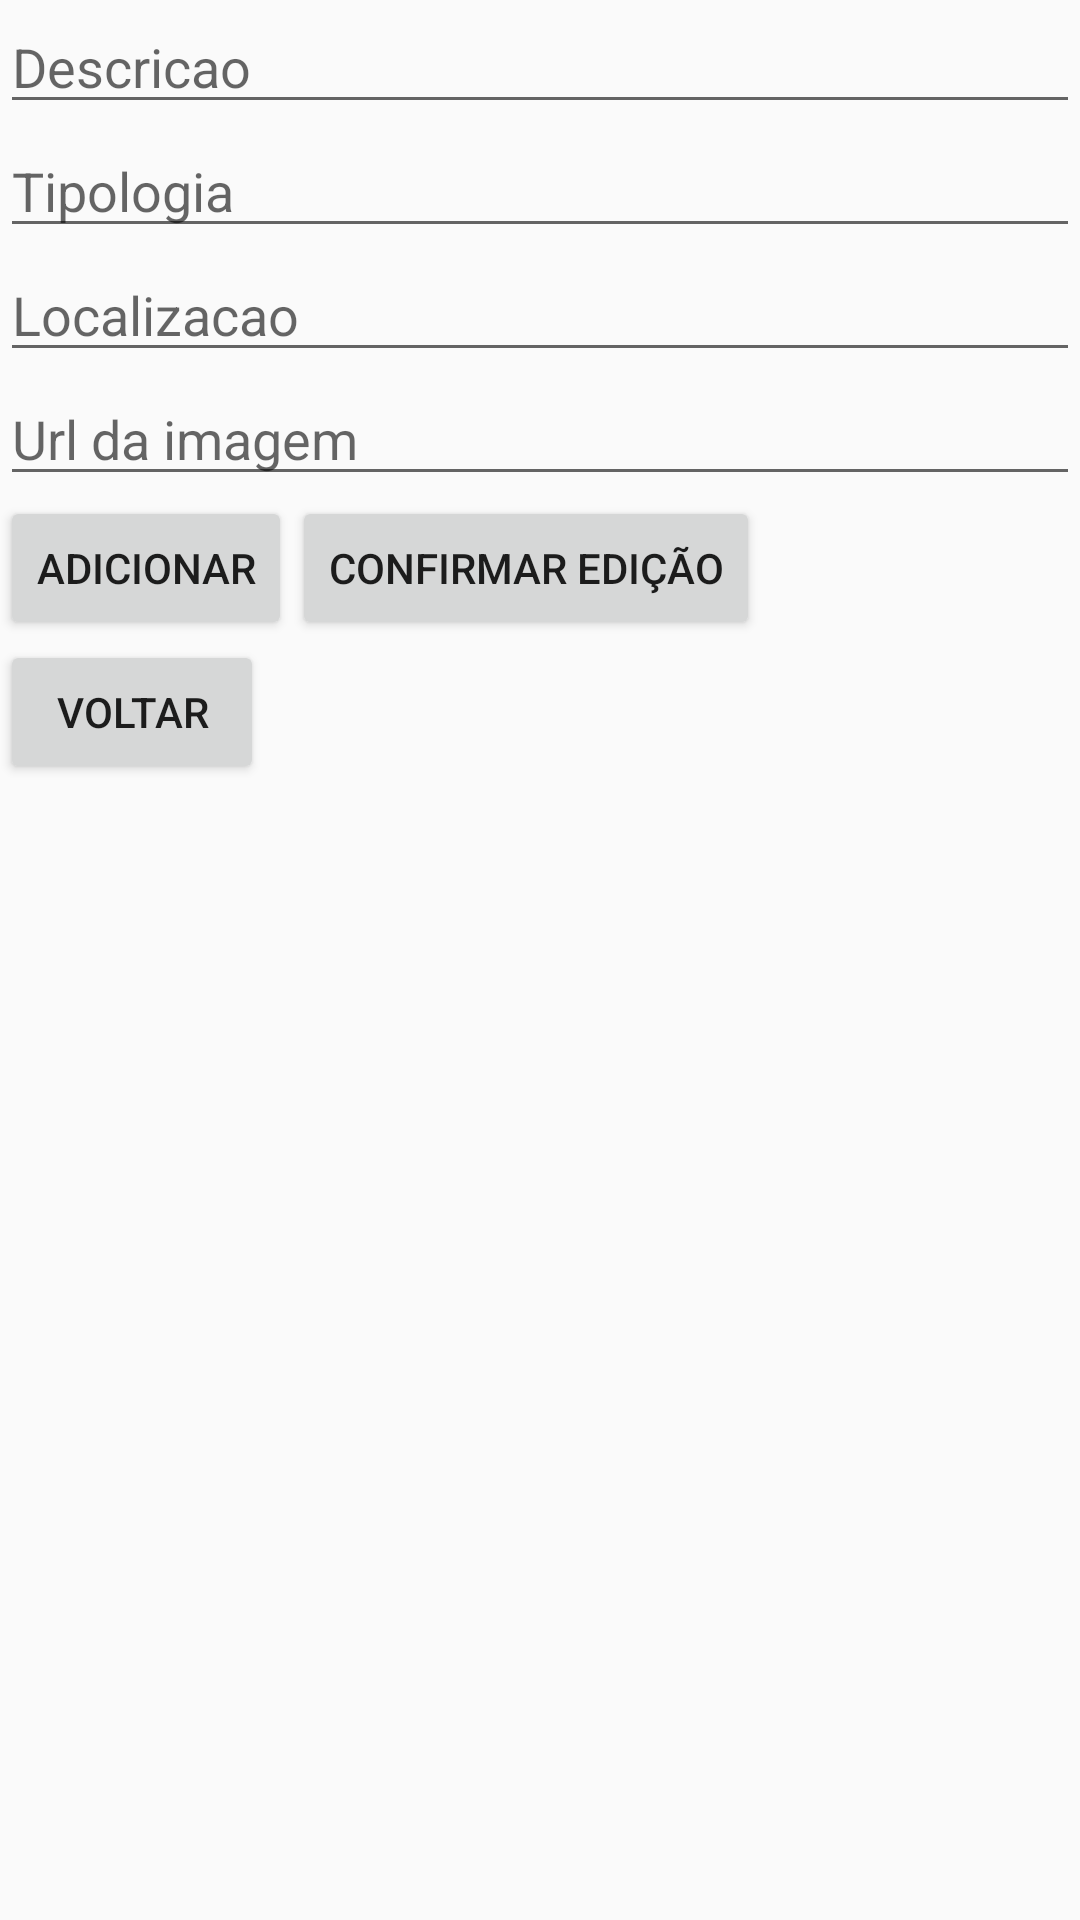

Android layout source for this screen:
<!-- AndroidManifest.xml: application theme AppTheme -->
<!-- res/layout/manage_imoveis.xml -->
<?xml version="1.0" encoding="utf-8"?>
<RelativeLayout
    xmlns:android="http://schemas.android.com/apk/res/android" android:layout_width="match_parent"
    android:layout_height="match_parent">
    <LinearLayout
        android:id="@+id/edits"
        android:orientation="vertical"
        android:layout_width="match_parent"
        android:layout_height="wrap_content"
        android:layout_alignParentTop="true"
        android:layout_alignParentLeft="true"
        android:layout_alignParentStart="true">

        <EditText
            android:id="@+id/descricao"
            android:hint="Descricao"
            android:layout_width="match_parent"
            android:layout_height="wrap_content" />
        <EditText
            android:id="@+id/tipologia"
            android:hint="Tipologia"
            android:layout_width="match_parent"
            android:layout_height="wrap_content" />
        <EditText
            android:id="@+id/localizacao"
            android:hint="Localizacao"
            android:layout_width="match_parent"
            android:layout_height="wrap_content" />
        <EditText
            android:id="@+id/url_foto"
            android:hint="Url da imagem"
            android:layout_width="match_parent"
            android:layout_height="wrap_content" />
        <LinearLayout
            android:id="@+id/addEdit"
            android:layout_width="wrap_content"
            android:orientation="horizontal"
            android:layout_height="wrap_content">
            <Button
                android:id="@+id/add"
                android:text="@string/addBtn"
                android:layout_height="wrap_content"
                android:layout_width="wrap_content" />
            <Button
                android:id="@+id/cofirmEdit"
                android:text="Confirmar Edição"
                android:layout_height="wrap_content"
                android:layout_width="wrap_content" />
        </LinearLayout>
        <Button
            android:id="@+id/voltar"
            android:layout_width="wrap_content"
            android:layout_height="wrap_content"
            android:layout_alignParentRight="true"
            android:text="@string/voltar" />
    </LinearLayout>
</RelativeLayout>
<!-- resources referenced by this layout -->
<resources>
  <string name="addBtn">Adicionar</string>
  <string name="voltar">Voltar</string>
  <style name="AppTheme" parent="Theme.AppCompat.Light.DarkActionBar">
          
          <item name="colorPrimary">@color/colorPrimary</item>
          <item name="colorPrimaryDark">@color/colorPrimaryDark</item>
          <item name="colorAccent">@color/colorAccent</item>
      </style>
  <color name="colorPrimary">#3F51B5</color>
  <color name="colorPrimaryDark">#303F9F</color>
  <color name="colorAccent">#FF4081</color>
</resources>
